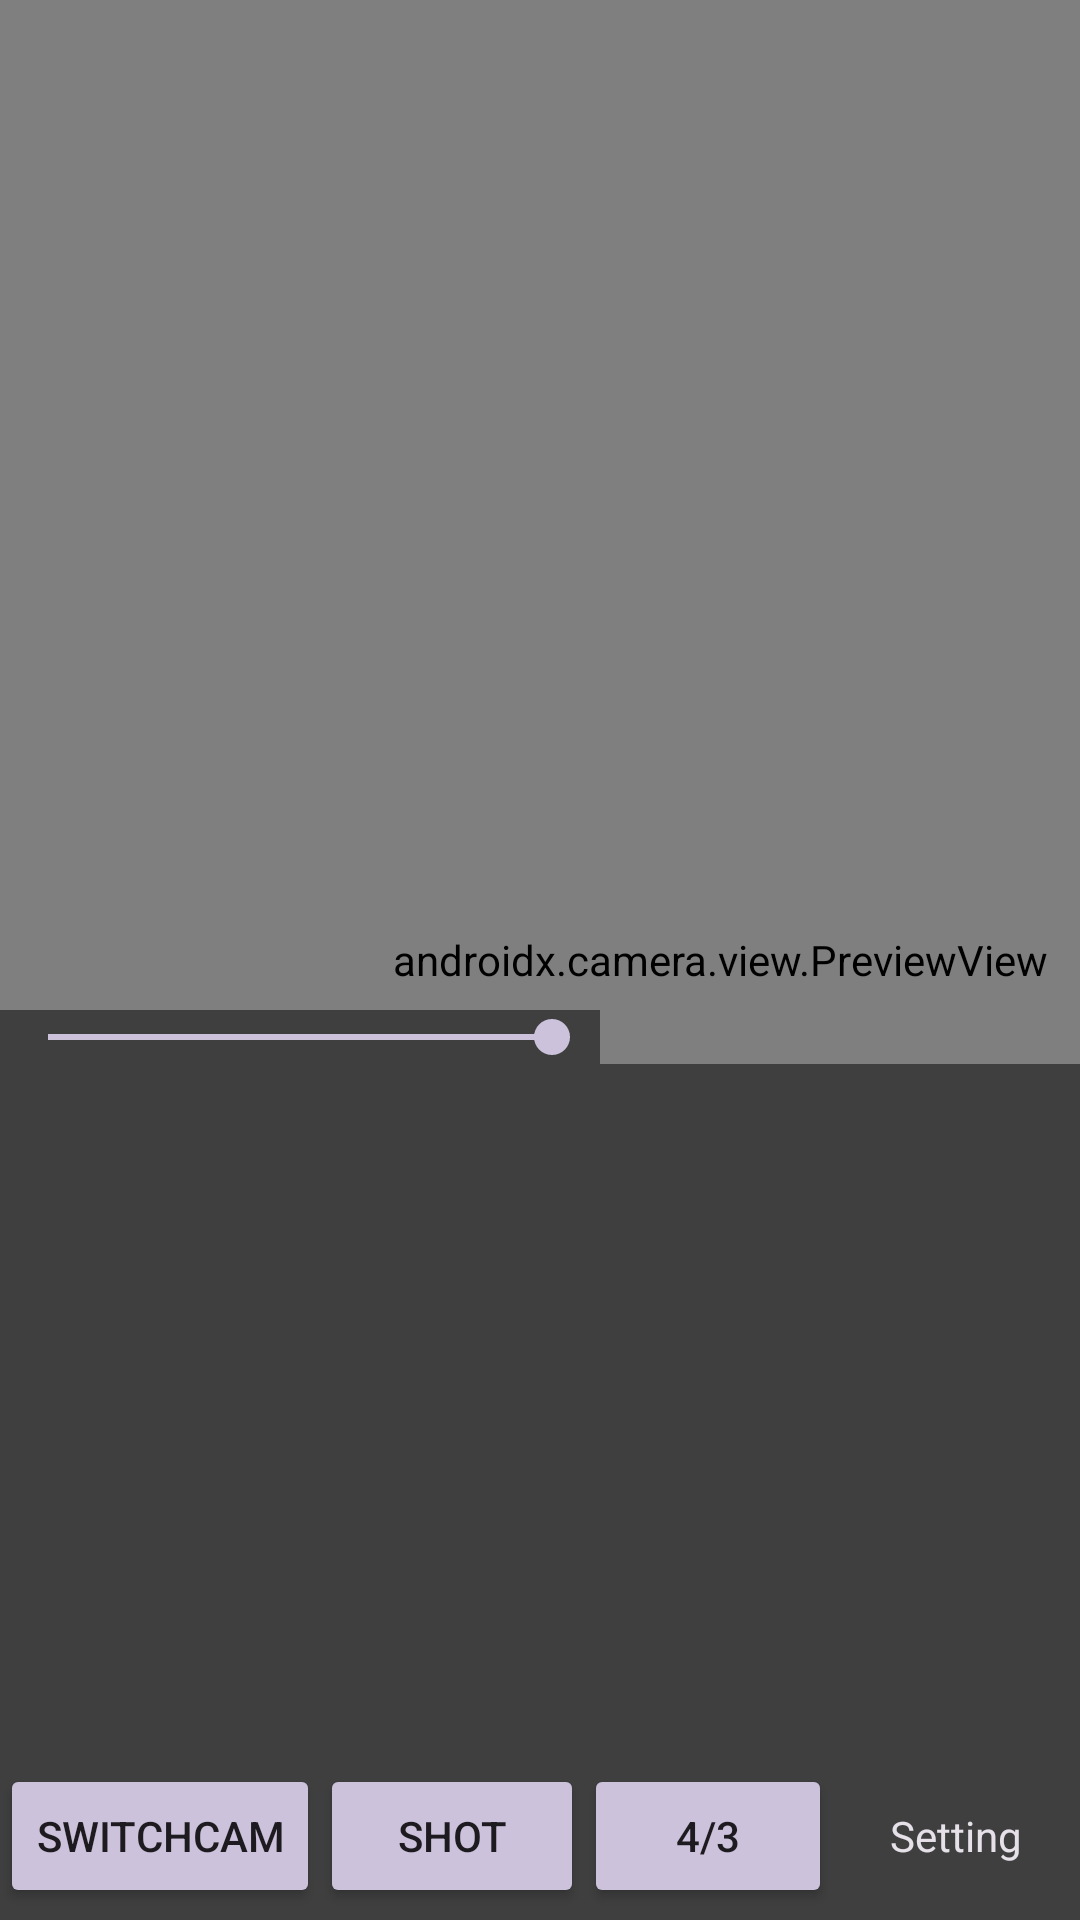

Here is an Android app screen rendered from its layout file. Give the layout XML and the strings, colors and styles it references.
<!-- AndroidManifest.xml: application theme Theme.Fgcam -->
<!-- res/layout/activity_main.xml -->
<androidx.constraintlayout.widget.ConstraintLayout xmlns:android="http://schemas.android.com/apk/res/android"
    xmlns:app="http://schemas.android.com/apk/res-auto"
    xmlns:tools="http://schemas.android.com/tools"
    android:layout_width="match_parent"
    android:layout_height="match_parent"
    tools:context=".MainActivity">

    



    <FrameLayout
        android:id="@+id/previewContainer"
        app:layout_constraintLeft_toLeftOf="parent"
        android:layout_height="match_parent"
        android:layout_width="1440px">

        <androidx.camera.view.PreviewView
            android:id="@+id/previewView"
            android:layout_width="match_parent"
            android:layout_height="match_parent"
            app:layout_constraintLeft_toRightOf="parent">
        </androidx.camera.view.PreviewView>

        <ImageView
            android:id="@+id/imageView"
            android:layout_width="wrap_content"
            android:layout_height="wrap_content"
            android:layout_marginLeft="0px"
            android:layout_marginTop="0px"
            app:srcCompat="@drawable/ic_launcher_foreground"
            tools:srcCompat="@drawable/ic_launcher_foreground" />
    </FrameLayout>

    <SeekBar
        android:id="@+id/seekBar"
        app:layout_constraintBottom_toTopOf="@+id/centerLayer"
        app:layout_constraintLeft_toLeftOf="parent"
        android:background="@color/grey_transparent"
        android:layout_height="wrap_content"
        android:layout_width="200dp"
        android:max="100"
        android:min="20"
        android:progress="100"
        android:secondaryProgress="100"/>

    <LinearLayout
        android:id="@+id/centerLayer"
        android:layout_width="match_parent"
        android:layout_height="wrap_content"
        android:orientation="vertical"
        android:background="@color/grey_transparent"
        app:layout_constraintBottom_toBottomOf="parent">

        <androidx.recyclerview.widget.RecyclerView
            android:id="@+id/fgLibRecycler"
            app:layout_constraintEnd_toEndOf="parent"
            app:layout_constraintStart_toStartOf="parent"
            android:layout_height="200px"
            android:layout_width="wrap_content"
            android:orientation="horizontal"/>

        <androidx.recyclerview.widget.RecyclerView
            android:id="@+id/recyclerView"
            app:layout_constraintBottom_toTopOf="parent"
            app:layout_constraintStart_toEndOf="@+id/fgLibRecycler"
            android:layout_width="match_parent"
            android:layout_height="500px"
            android:orientation="horizontal"/>

        <LinearLayout
            android:id="@+id/bottomLayer"
            android:layout_width="match_parent"
            android:layout_height="52dp"
            android:orientation="horizontal"
            app:layout_constraintBottom_toBottomOf="parent">

            <Button
                android:id="@+id/switchCameraButton"
                style="@style/Widget.AppCompat.Button.Colored"
                android:layout_width="wrap_content"
                android:layout_height="wrap_content"
                android:onClick="onSwitchCameraButtonClick"
                android:text="SwitchCam"/>

            <Button
                android:id="@+id/takePhotoButton"
                style="@style/Widget.AppCompat.Button.Colored"
                android:layout_width="wrap_content"
                android:layout_height="wrap_content"
                android:onClick="onTakePhotoButtonClick"
                android:text=" Shot " />

            <Button
                android:id="@+id/changeAspectRatioButton"
                style="@style/Widget.AppCompat.Button.Colored"
                android:layout_width="wrap_content"
                android:maxWidth="2dp"
                android:layout_height="wrap_content"
                android:layout_weight="1"
                android:onClick="onChangeAspectRatioButtonClick"
                android:text="4/3" />
            <Button
                android:id="@+id/settingButton"
                style="@style/Widget.Material3.FloatingActionButton.Primary"
                android:onClick="onSettingButtonClick"
                android:layout_width="wrap_content"
                android:maxWidth="5dp"
                android:layout_height="wrap_content"
                android:layout_weight="1"
                android:text="Setting" />

        </LinearLayout>
    </LinearLayout>





</androidx.constraintlayout.widget.ConstraintLayout>
<!-- resources referenced by this layout -->
<resources>
  <color name="grey_transparent">#81000000</color>
  <style name="Theme.Fgcam" parent="Base.Theme.Fgcam" />
  <style name="Base.Theme.Fgcam" parent="Theme.Material3.Dark.NoActionBar">
          
          
          <item name="android:windowNoTitle">true</item>
          <item name="android:windowFullscreen">true</item>
          
      </style>
</resources>
